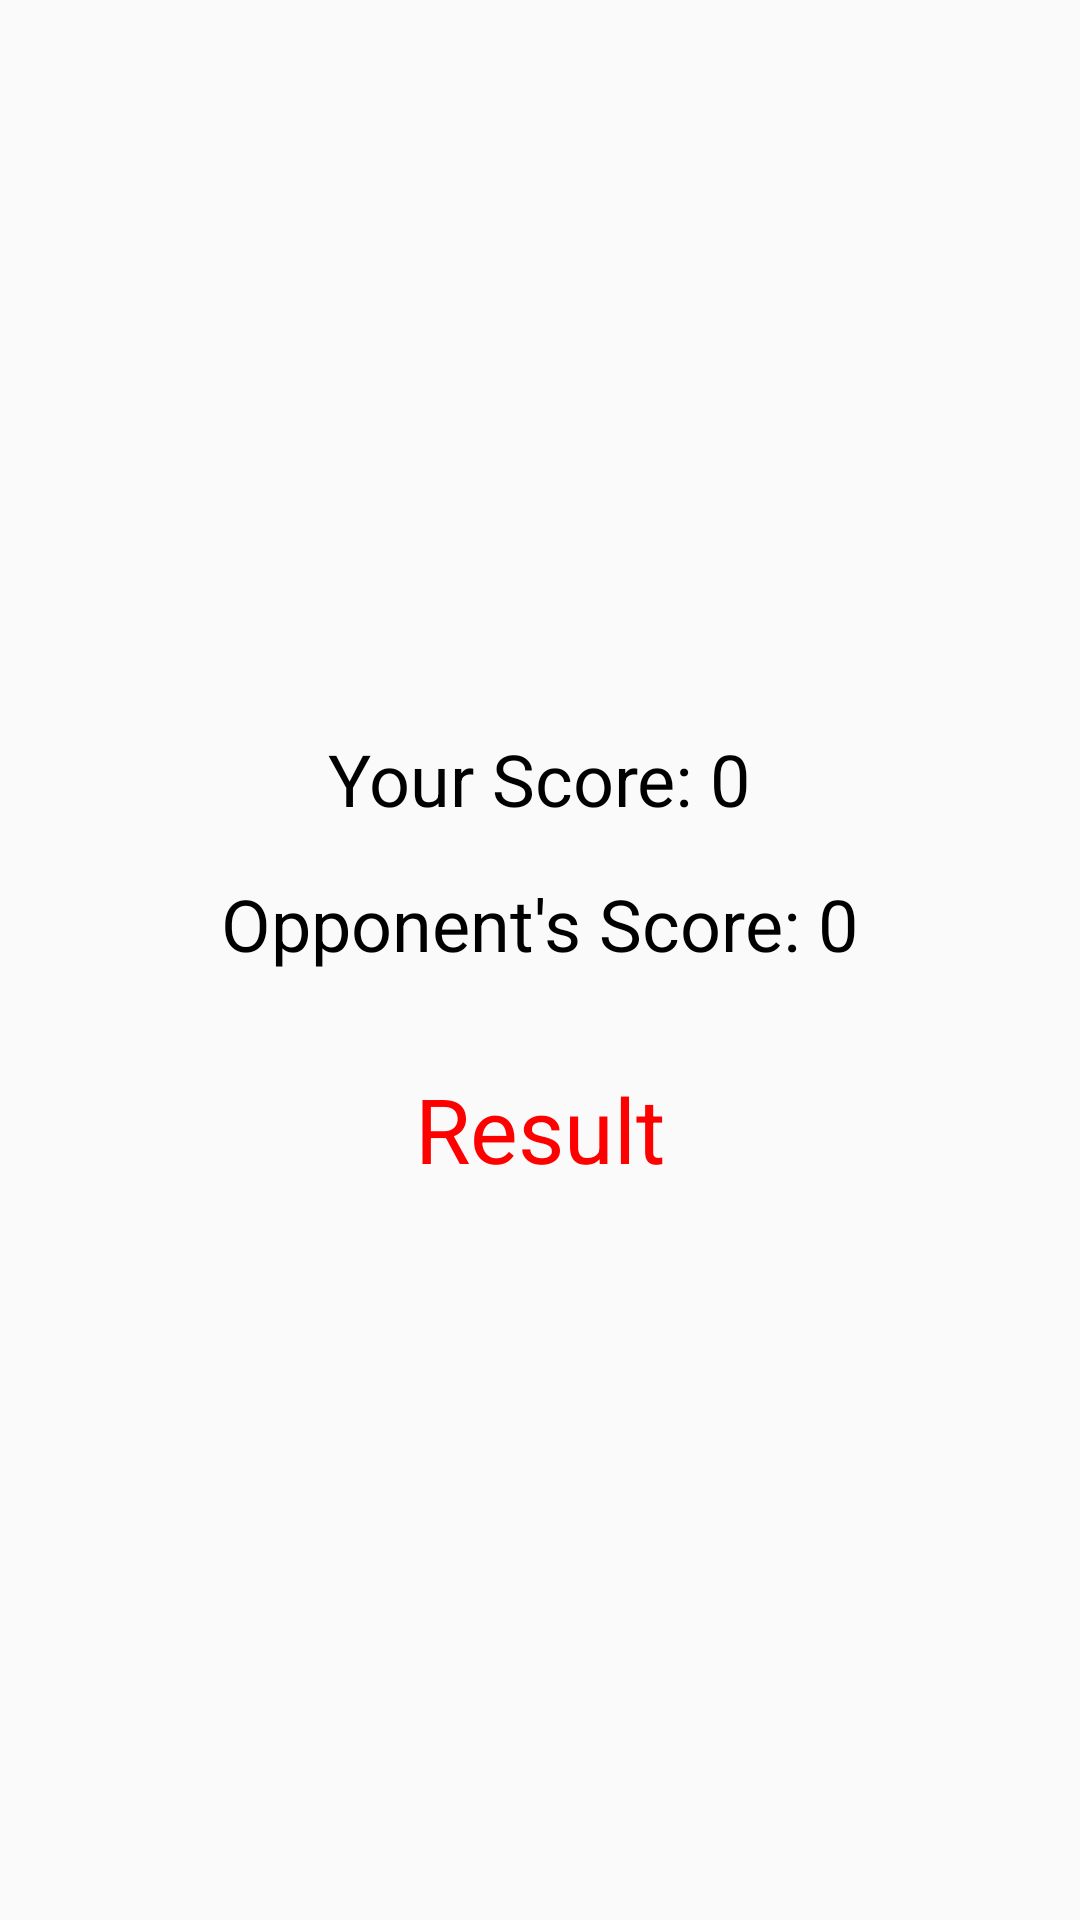

The Android layout XML behind this screen, and the referenced resources:
<!-- AndroidManifest.xml: application theme Theme.MobileClientPAT -->
<!-- res/layout/activity_battle_endgame.xml -->
<?xml version="1.0" encoding="utf-8"?>
<LinearLayout xmlns:android="http://schemas.android.com/apk/res/android"
    android:layout_width="match_parent"
    android:layout_height="match_parent"
    android:orientation="vertical"
    android:gravity="center"
    android:padding="16dp">

    <TextView
        android:id="@+id/finalScoreTextView"
        android:layout_width="wrap_content"
        android:layout_height="wrap_content"
        android:textSize="24sp"
        android:textColor="#000000"
        android:text="Your Score: 0" />

    <TextView
        android:id="@+id/opponentScoreTextView"
        android:layout_width="wrap_content"
        android:layout_height="wrap_content"
        android:textSize="24sp"
        android:textColor="#000000"
        android:text="Opponent's Score: 0"
        android:layout_marginTop="16dp" />

    <TextView
        android:id="@+id/resultTextView"
        android:layout_width="wrap_content"
        android:layout_height="wrap_content"
        android:textSize="30sp"
        android:textColor="#FF0000"
        android:text="Result"
        android:layout_marginTop="32dp" />
</LinearLayout>
<!-- resources referenced by this layout -->
<resources>
  <style name="Theme.MobileClientPAT" parent="Theme.AppCompat.Light.NoActionBar">&gt;
          
          <item name="colorPrimary">@color/purple_500</item>
          <item name="colorPrimaryVariant">@color/purple_700</item>
          <item name="colorOnPrimary">@color/white</item>
          
          <item name="colorSecondary">@color/teal_200</item>
          <item name="colorSecondaryVariant">@color/teal_700</item>
          <item name="colorOnSecondary">@color/black</item>
          
          <item name="android:statusBarColor">?attr/colorPrimaryVariant</item>
          
      </style>
  <!-- not gathered from this repository: default colours our renderer supplied (Android Studio template values) -->
  <color name="purple_500">#FF6200EE</color>
  <color name="purple_700">#FF3700B3</color>
  <color name="teal_200">#FF03DAC5</color>
  <color name="teal_700">#FF018786</color>
  <color name="black">#FF000000</color>
  <color name="white">#FFFFFFFF</color>
</resources>
